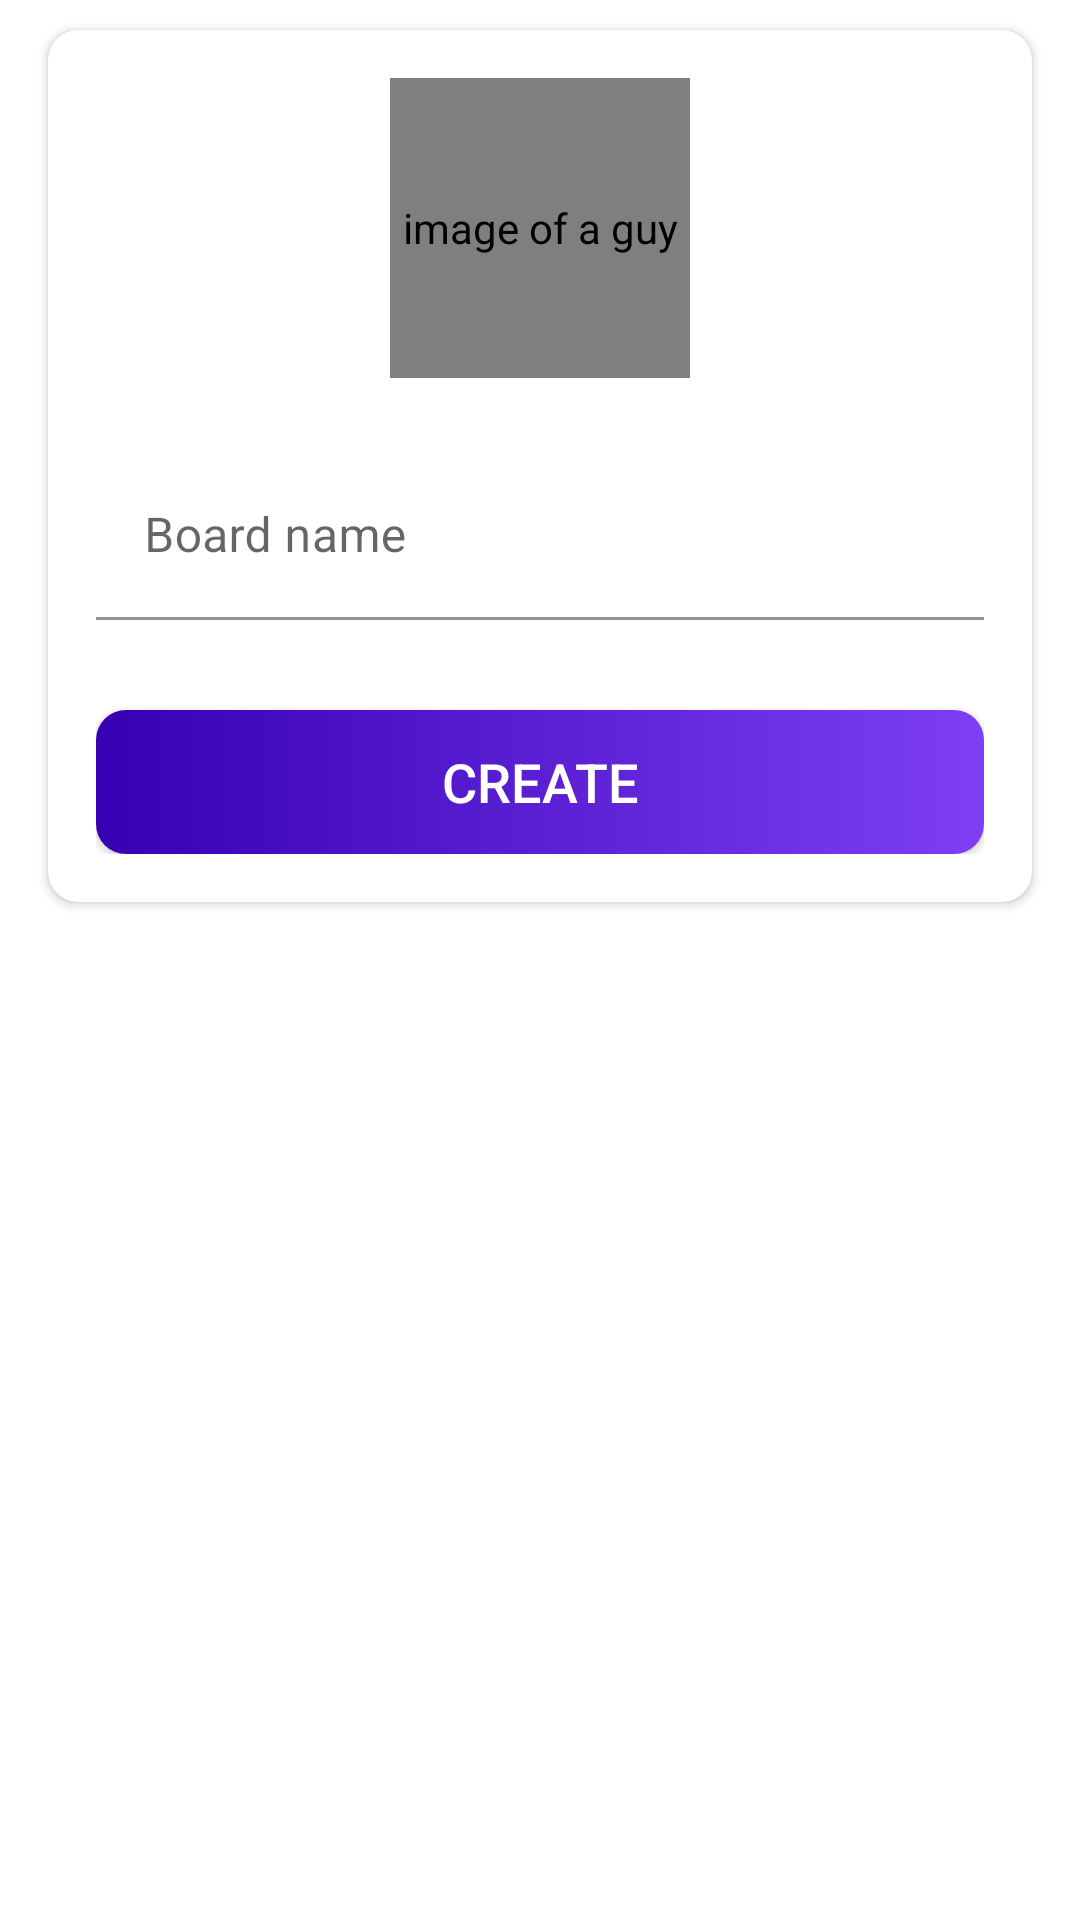

Android layout source for this screen:
<!-- AndroidManifest.xml: activity theme AppTheme -->
<!-- res/layout/fragment_create_board.xml -->
<?xml version="1.0" encoding="utf-8"?>
<FrameLayout xmlns:android="http://schemas.android.com/apk/res/android"
    xmlns:tools="http://schemas.android.com/tools"
    xmlns:app="http://schemas.android.com/apk/res-auto"
    android:id="@+id/fragment_create_board"
    android:layout_width="match_parent"
    android:layout_height="match_parent"
    tools:context=".fragments.CreateBoardFragment">


    <LinearLayout
        android:layout_width="match_parent"
        android:layout_height="match_parent"
        android:orientation="vertical"
        >

        <LinearLayout
            android:layout_width="match_parent"
            android:layout_height="match_parent"
            android:background="@drawable/ic_background"
            >

            <androidx.cardview.widget.CardView
                android:layout_width="match_parent"
                android:layout_height="wrap_content"
                android:layout_marginStart="@dimen/my_profile_screen_content_margintStartEnd"
                android:layout_marginEnd="@dimen/my_profile_screen_content_margintStartEnd"
                android:layout_marginTop="@dimen/my_profile_screen_content_margintTopBottom"
                android:layout_marginBottom="@dimen/my_profile_screen_content_margintTopBottom"
                android:elevation="@dimen/card_view_elevation"
                app:cardCornerRadius="@dimen/card_view_corner_radius"
                >

                <LinearLayout
                    android:layout_width="match_parent"
                    android:layout_height="wrap_content"
                    android:gravity="center_horizontal"
                    android:orientation="vertical"
                    android:padding="@dimen/my_profile_screen_content_padding"
                    >

                    <de.hdodenhof.circleimageview.CircleImageView
                        android:id="@+id/iv_board_image_create_board_activity"
                        android:layout_width="@dimen/board_image_size"
                        android:layout_height="@dimen/board_image_size"
                        android:contentDescription="@string/intro_screen_image_contentDescription"
                        android:src="@drawable/ic_board_place_holder"
                        />

                    <com.google.android.material.textfield.TextInputLayout
                        android:layout_width="match_parent"
                        android:layout_height="wrap_content"
                        android:layout_marginTop="@dimen/my_profile_name_til_marginTop"
                        app:boxBackgroundColor="@android:color/transparent"
                        android:background="@android:color/transparent"
                        >

                        <com.google.android.material.textfield.TextInputEditText
                            android:id="@+id/et_board_name_create_board_activity"
                            android:layout_width="match_parent"
                            android:layout_height="wrap_content"
                            android:hint="@string/board_name"
                            android:textSize="@dimen/et_text_size"
                            />

                    </com.google.android.material.textfield.TextInputLayout>



                    <androidx.appcompat.widget.AppCompatButton
                        android:id="@+id/btn_create_create_board_activity"
                        android:layout_width="match_parent"
                        android:layout_height="wrap_content"
                        android:layout_gravity="center"
                        android:layout_marginTop="@dimen/create_board_btn_marginTop"
                        android:background="@drawable/shape_button_rounded"
                        android:foreground="?attr/selectableItemBackground"
                        android:gravity="center"
                        android:paddingTop="@dimen/btn_paddingTopBottom"
                        android:paddingBottom="@dimen/btn_paddingTopBottom"
                        android:text="@string/create"
                        android:textColor="@color/white"
                        android:textSize="@dimen/btn_text_size"
                        />


                </LinearLayout>

            </androidx.cardview.widget.CardView>

        </LinearLayout>

    </LinearLayout>

</FrameLayout>
<!-- resources referenced by this layout -->
<resources>
  <color name="white">#FFFFFFFF</color>
  <dimen name="board_image_size">100dp</dimen>
  <dimen name="btn_paddingTopBottom">8dp</dimen>
  <dimen name="btn_text_size">18sp</dimen>
  <dimen name="card_view_corner_radius">10dp</dimen>
  <dimen name="card_view_elevation">10dp</dimen>
  <dimen name="create_board_btn_marginTop">30dp</dimen>
  <dimen name="et_text_size">16sp</dimen>
  <dimen name="my_profile_name_til_marginTop">25dp</dimen>
  <dimen name="my_profile_screen_content_margintStartEnd">16dp</dimen>
  <dimen name="my_profile_screen_content_margintTopBottom">10dp</dimen>
  <dimen name="my_profile_screen_content_padding">16dp</dimen>
  <!-- drawable shape_button_rounded (drawable) -->
  <?xml version="1.0" encoding="utf-8"?>
  <shape xmlns:android="http://schemas.android.com/apk/res/android"
      android:shape="rectangle">
  
      <gradient
          android:angle="360"
          android:startColor="@color/purple_700"
          android:endColor="@color/shape_button_rounded_colorEnd2"
          android:type="linear"
          >
  
      </gradient>
  
      <corners android:radius="@dimen/shape_button_rounded_corner_radius"/>
  
  </shape>
  <string name="board_name">Board name</string>
  <string name="create">Create</string>
  <string name="intro_screen_image_contentDescription">image of a guy</string>
  <style name="AppTheme" parent="Theme.MaterialComponents.DayNight.NoActionBar">
          <item name="windowActionBar">false</item>
          <item name="windowNoTitle">true</item>
      </style>
  <color name="purple_700">#FF3700B3</color>
  <color name="shape_button_rounded_colorEnd2">#7E3FF2</color>
  <dimen name="shape_button_rounded_corner_radius">10sp</dimen>
</resources>
